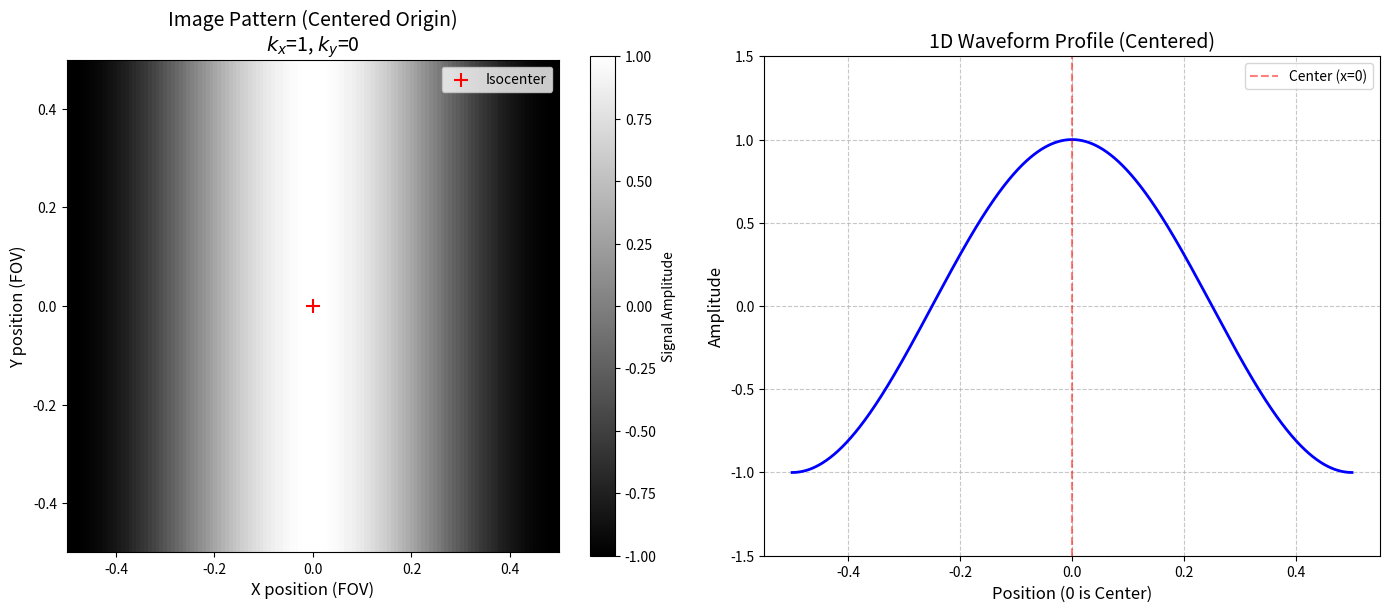

Source code (Python):
import numpy as np
import matplotlib.pyplot as plt

def visualize_kspace_point_centered(matrix_size, kx, ky):
    """
    視覺化特定 K-space 點對應的空間頻率圖案 (修正為以中心為原點)。
    """
    
    # --- 修正點：座標從 -0.5 到 0.5，這樣 (0,0) 就會在圖片正中心 ---
    x = np.linspace(-0.5, 0.5, matrix_size)
    y = np.linspace(-0.5, 0.5, matrix_size) # 注意這裡Y軸方向可能因繪圖庫習慣而異，通常需注意上下翻轉
    
    # 建立網格
    X, Y = np.meshgrid(x, y)

    # 計算波形圖案 (這次中心點 x=0, y=0 時，cos(0)=1，會是白色)
    spatial_pattern = np.cos(2 * np.pi * (kx * X + ky * Y))

    # 繪圖設定
    fig = plt.figure(figsize=(14, 6))

    # --- 左圖：2D 空間頻率影像 ---
    ax1 = fig.add_subplot(1, 2, 1)
    # origin='lower' 確保 y軸方向符合直覺 (-0.5 在下, 0.5 在上)
    im = ax1.imshow(spatial_pattern, cmap='gray', extent=[-0.5, 0.5, -0.5, 0.5], vmin=-1, vmax=1, origin='lower')
    ax1.set_title(f'Image Pattern (Centered Origin)\n$k_x$={kx}, $k_y$={ky}', fontsize=14)
    ax1.set_xlabel('X position (FOV)', fontsize=12)
    ax1.set_ylabel('Y position (FOV)', fontsize=12)
    
    # 標示出中心點
    ax1.scatter([0], [0], color='red', marker='+', s=100, label='Isocenter')
    ax1.legend(loc='upper right')
    plt.colorbar(im, ax=ax1, label='Signal Amplitude')

    # --- 右圖：1D 剖面圖 ---
    ax2 = fig.add_subplot(1, 2, 2)
    
    # 沿著波傳遞方向畫剖面
    k_magnitude = np.sqrt(kx**2 + ky**2)
    t = np.linspace(-0.5, 0.5, 1000) # 這裡也改為從中心對稱
    
    if k_magnitude == 0:
        waveform = np.ones_like(t)
    else:
        waveform = np.cos(2 * np.pi * k_magnitude * t)

    ax2.plot(t, waveform, color='blue', linewidth=2)
    ax2.set_title('1D Waveform Profile (Centered)', fontsize=14)
    ax2.set_xlabel('Position (0 is Center)', fontsize=12)
    ax2.set_ylabel('Amplitude', fontsize=12)
    ax2.set_ylim(-1.5, 1.5)
    ax2.grid(True, linestyle='--', alpha=0.7)
    
    # 畫一條中心線輔助觀察
    ax2.axvline(x=0, color='red', linestyle='--', alpha=0.5, label='Center (x=0)')
    ax2.legend()

    plt.tight_layout()
    plt.show()

# ==========================================
# 測試修正後的結果
# ==========================================

# 範例：現在 kx=1, ky=0，中心點應該會是「白色」(波峰)
visualize_kspace_point_centered(matrix_size=128, kx=1, ky=0)

# # 範例：kx=2, ky=4
# visualize_kspace_point_centered(matrix_size=128, kx=2, ky=4)